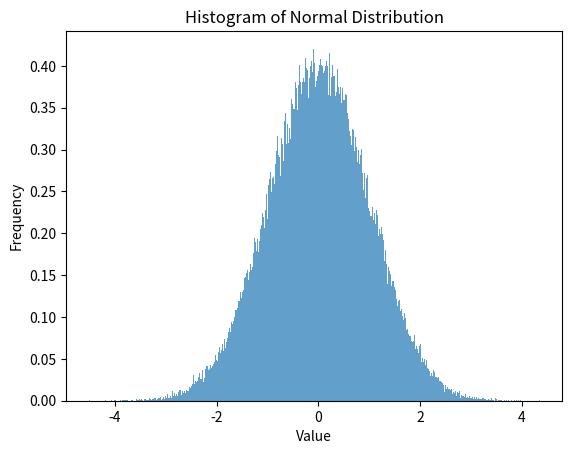

Recreate this plot in Python.
import numpy as np
import matplotlib.pyplot as plt

# Generate 100,000 samples from a normal distribution
mean = 0
std = 1
num_samples = 100000
samples = np.random.normal(mean, std, num_samples)

# Plot the histogram
plt.hist(samples, bins=500, density=True, alpha=0.7)

# Add labels and title
plt.xlabel('Value')
plt.ylabel('Frequency')
plt.title('Histogram of Normal Distribution')

# Display the plot
plt.show()